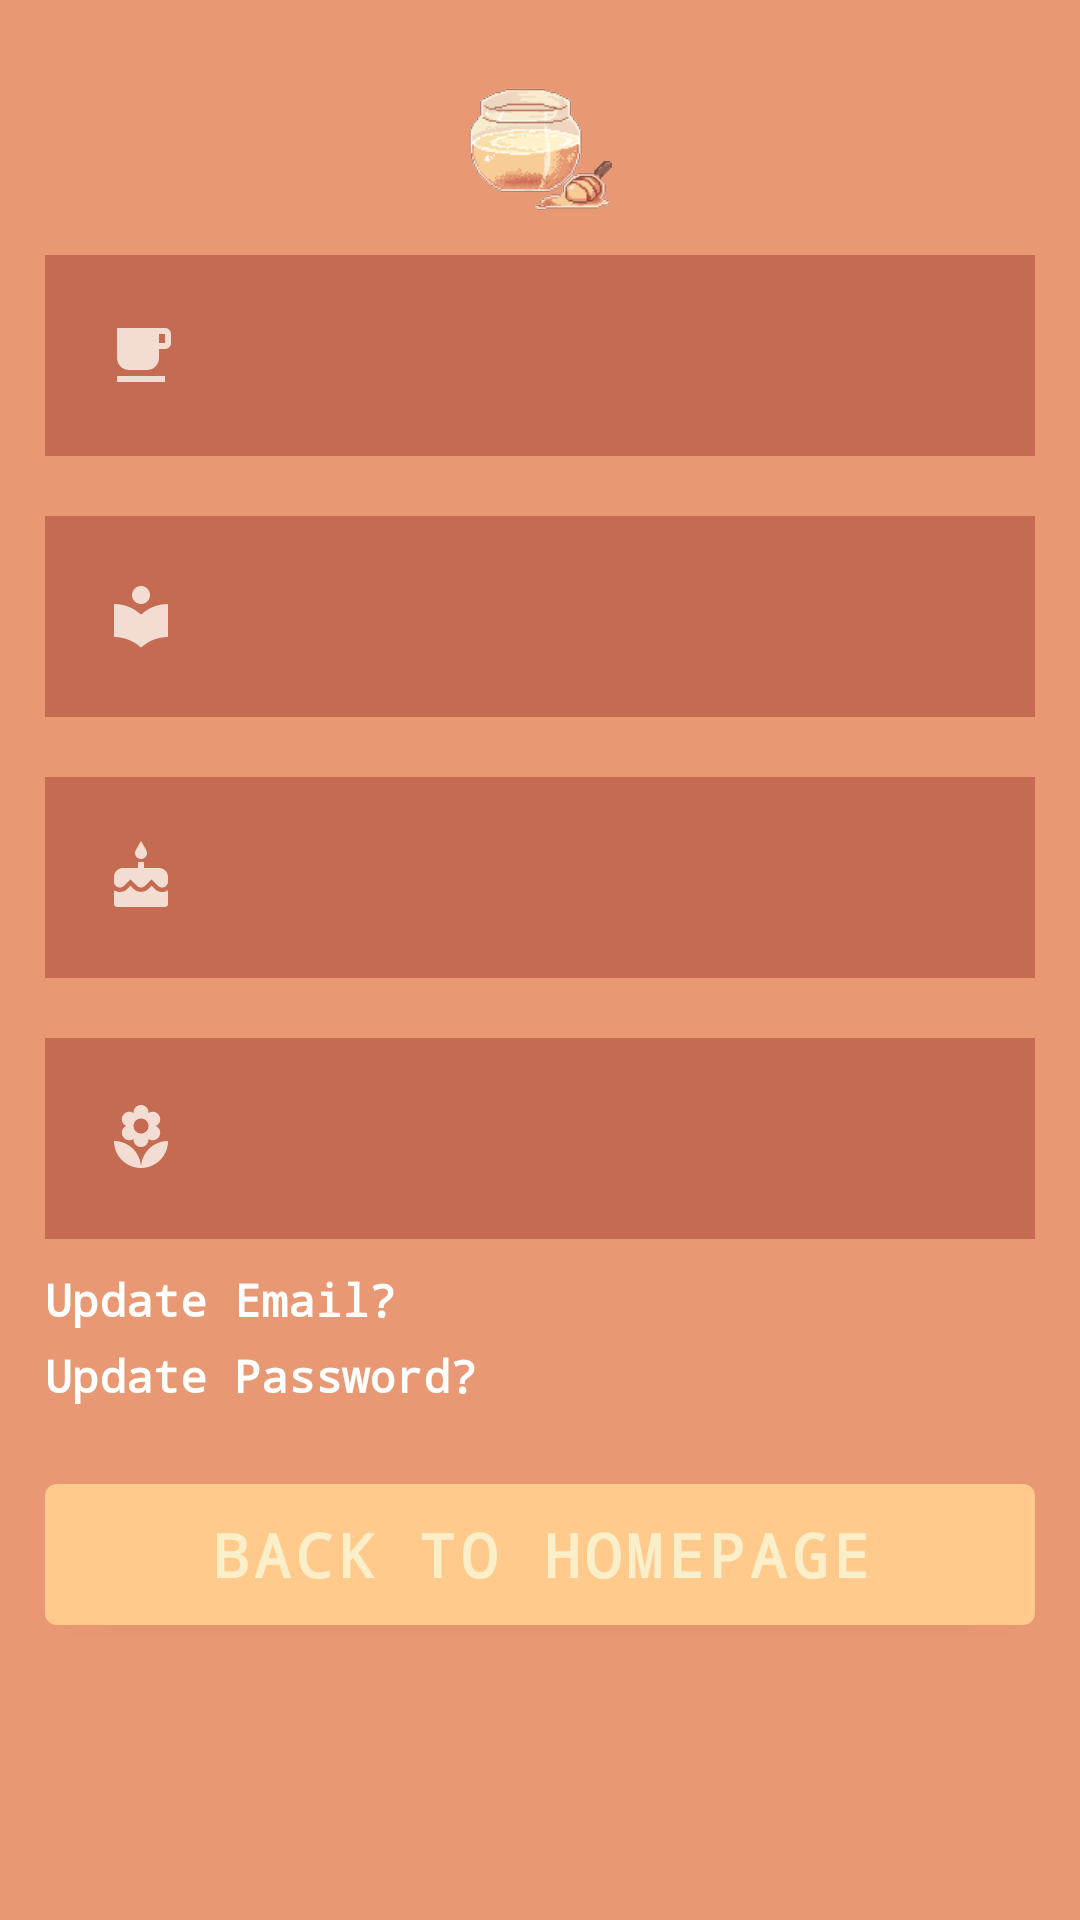

Android layout source for this screen:
<!-- AndroidManifest.xml: application theme Theme.FoodDiary.NoActionBar -->
<!-- res/layout/activity_profile.xml -->
<?xml version="1.0" encoding="utf-8"?>
<androidx.constraintlayout.widget.ConstraintLayout xmlns:android="http://schemas.android.com/apk/res/android"
    xmlns:app="http://schemas.android.com/apk/res-auto"
    xmlns:tools="http://schemas.android.com/tools"
    android:background="@color/brown_medium1"
    android:layout_width="match_parent"
    android:layout_height="match_parent"
    tools:context=".ProfileActivity">

    <LinearLayout
        android:layout_width="match_parent"
        android:layout_height="match_parent"
        android:orientation="vertical"
        android:layout_margin="15sp" >

        <ImageView
            android:id="@+id/app_logo"
            android:contentDescription="@string/app_name"
            android:layout_width="50sp"
            android:layout_height="50sp"
            android:layout_gravity="center"
            android:layout_margin="10sp"
            android:src="@drawable/fooddiarylogo"
            app:layout_constraintEnd_toEndOf="parent"
            app:layout_constraintStart_toStartOf="parent"
            app:layout_constraintTop_toTopOf="parent" />

        <TextView
            android:id="@+id/textview_name"
            android:layout_width="match_parent"
            android:layout_height="wrap_content"
            android:layout_gravity="center"
            android:fontFamily="monospace"
            android:textColor="@color/white"
            android:textSize="20sp"
            android:textStyle="bold"
            android:padding="20sp"
            android:background="@color/brown_dark1"
            android:drawableStart="@drawable/coffee"
            android:drawablePadding="10sp" />


        <TextView
            android:id="@+id/textview_email"
            android:layout_width="match_parent"
            android:layout_height="wrap_content"
            android:layout_gravity="center"
            android:layout_marginTop="20sp"
            android:fontFamily="monospace"
            android:textColor="@color/white"
            android:textSize="20sp"
            android:textStyle="bold"
            android:padding="20sp"
            android:background="@color/brown_dark1"
            android:drawableStart="@drawable/book"
            android:drawablePadding="10sp" />

        <TextView
            android:id="@+id/textview_birthday"
            android:layout_width="match_parent"
            android:layout_height="wrap_content"
            android:layout_gravity="center"
            android:layout_marginTop="20sp"
            android:fontFamily="monospace"
            android:textColor="@color/white"
            android:textSize="20sp"
            android:textStyle="bold"
            android:padding="20sp"
            android:background="@color/brown_dark1"
            android:drawableStart="@drawable/cake"
            android:drawablePadding="10sp" />

        <TextView
            android:id="@+id/textview_gender"
            android:layout_width="match_parent"
            android:layout_height="wrap_content"
            android:layout_gravity="center"
            android:layout_marginTop="20sp"
            android:fontFamily="monospace"
            android:textColor="@color/white"
            android:textSize="20sp"
            android:textStyle="bold"
            android:padding="20sp"
            android:background="@color/brown_dark1"
            android:drawableStart="@drawable/flower"
            android:drawablePadding="10sp" />

        <TextView
            android:id="@+id/textview_editEmail"
            android:layout_width="wrap_content"
            android:layout_height="wrap_content"
            android:layout_gravity="left"
            android:layout_marginTop="10sp"
            android:fontFamily="monospace"
            android:text="@string/update_email"
            android:textColor="@color/white"
            android:textSize="15sp"
            android:textStyle="bold"
            app:layout_constraintEnd_toEndOf="parent"
            app:layout_constraintStart_toStartOf="parent"
            app:layout_constraintTop_toBottomOf="@id/edittext_password" />

        <TextView
            android:id="@+id/textview_editPassword"
            android:layout_width="wrap_content"
            android:layout_height="wrap_content"
            android:layout_gravity="left"
            android:layout_marginTop="5sp"
            android:fontFamily="monospace"
            android:text="@string/update_password"
            android:textColor="@color/white"
            android:textSize="15sp"
            android:textStyle="bold"
            app:layout_constraintStart_toStartOf="parent"
            app:layout_constraintEnd_toEndOf="parent"
            app:layout_constraintTop_toBottomOf="@id/edittext_password" />

        <com.google.android.material.button.MaterialButton
            android:id="@+id/button_return"
            android:layout_width="match_parent"
            android:layout_height="wrap_content"
            android:layout_gravity="center"
            android:layout_marginTop="20sp"
            android:fontFamily="monospace"
            android:padding="10sp"
            android:text="@string/button_return"
            android:textColor="@color/yellow_light"
            android:textSize="20sp"
            android:textStyle="bold"
            app:backgroundTint="@color/yellow_dark" />

    </LinearLayout>
</androidx.constraintlayout.widget.ConstraintLayout>
<!-- resources referenced by this layout -->
<resources>
  <color name="brown_dark1">#c46b52</color>
  <color name="brown_medium1">#e89872</color>
  <color name="white">#FFFFFFFF</color>
  <color name="yellow_dark">#ffca8c</color>
  <color name="yellow_light">#fbefca</color>
  <!-- drawable book (drawable) -->
  <vector android:height="24dp" android:tint="#F3DDD3"
      android:viewportHeight="24" android:viewportWidth="24"
      android:width="24dp" xmlns:android="http://schemas.android.com/apk/res/android">
      <path android:fillColor="@android:color/white" android:pathData="M12,11.55C9.64,9.35 6.48,8 3,8v11c3.48,0 6.64,1.35 9,3.55 2.36,-2.19 5.52,-3.55 9,-3.55V8c-3.48,0 -6.64,1.35 -9,3.55zM12,8c1.66,0 3,-1.34 3,-3s-1.34,-3 -3,-3 -3,1.34 -3,3 1.34,3 3,3z"/>
  </vector>
  <!-- drawable cake (drawable) -->
  <vector android:height="24dp" android:tint="#F3DDD3"
      android:viewportHeight="24" android:viewportWidth="24"
      android:width="24dp" xmlns:android="http://schemas.android.com/apk/res/android">
      <path android:fillColor="@android:color/white" android:pathData="M12,6c1.11,0 2,-0.9 2,-2 0,-0.38 -0.1,-0.73 -0.29,-1.03L12,0l-1.71,2.97c-0.19,0.3 -0.29,0.65 -0.29,1.03 0,1.1 0.9,2 2,2zM16.6,15.99l-1.07,-1.07 -1.08,1.07c-1.3,1.3 -3.58,1.31 -4.89,0l-1.07,-1.07 -1.09,1.07C6.75,16.64 5.88,17 4.96,17c-0.73,0 -1.4,-0.23 -1.96,-0.61L3,21c0,0.55 0.45,1 1,1h16c0.55,0 1,-0.45 1,-1v-4.61c-0.56,0.38 -1.23,0.61 -1.96,0.61 -0.92,0 -1.79,-0.36 -2.44,-1.01zM18,9h-5L13,7h-2v2L6,9c-1.66,0 -3,1.34 -3,3v1.54c0,1.08 0.88,1.96 1.96,1.96 0.52,0 1.02,-0.2 1.38,-0.57l2.14,-2.13 2.13,2.13c0.74,0.74 2.03,0.74 2.77,0l2.14,-2.13 2.13,2.13c0.37,0.37 0.86,0.57 1.38,0.57 1.08,0 1.96,-0.88 1.96,-1.96L20.99,12C21,10.34 19.66,9 18,9z"/>
  </vector>
  <!-- drawable coffee (drawable) -->
  <vector android:height="24dp" android:tint="#F3DDD3"
      android:viewportHeight="24" android:viewportWidth="24"
      android:width="24dp" xmlns:android="http://schemas.android.com/apk/res/android">
      <path android:fillColor="@android:color/white" android:pathData="M20,3L4,3v10c0,2.21 1.79,4 4,4h6c2.21,0 4,-1.79 4,-4v-3h2c1.11,0 2,-0.9 2,-2L22,5c0,-1.11 -0.89,-2 -2,-2zM20,8h-2L18,5h2v3zM4,19h16v2L4,21z"/>
  </vector>
  <!-- drawable flower (drawable) -->
  <vector android:height="24dp" android:tint="#F3DDD3"
      android:viewportHeight="24" android:viewportWidth="24"
      android:width="24dp" xmlns:android="http://schemas.android.com/apk/res/android">
      <path android:fillColor="@android:color/white" android:pathData="M12,22c4.97,0 9,-4.03 9,-9 -4.97,0 -9,4.03 -9,9zM5.6,10.25c0,1.38 1.12,2.5 2.5,2.5 0.53,0 1.01,-0.16 1.42,-0.44l-0.02,0.19c0,1.38 1.12,2.5 2.5,2.5s2.5,-1.12 2.5,-2.5l-0.02,-0.19c0.4,0.28 0.89,0.44 1.42,0.44 1.38,0 2.5,-1.12 2.5,-2.5 0,-1 -0.59,-1.85 -1.43,-2.25 0.84,-0.4 1.43,-1.25 1.43,-2.25 0,-1.38 -1.12,-2.5 -2.5,-2.5 -0.53,0 -1.01,0.16 -1.42,0.44l0.02,-0.19C14.5,2.12 13.38,1 12,1S9.5,2.12 9.5,3.5l0.02,0.19c-0.4,-0.28 -0.89,-0.44 -1.42,-0.44 -1.38,0 -2.5,1.12 -2.5,2.5 0,1 0.59,1.85 1.43,2.25 -0.84,0.4 -1.43,1.25 -1.43,2.25zM12,5.5c1.38,0 2.5,1.12 2.5,2.5s-1.12,2.5 -2.5,2.5S9.5,9.38 9.5,8s1.12,-2.5 2.5,-2.5zM3,13c0,4.97 4.03,9 9,9 0,-4.97 -4.03,-9 -9,-9z"/>
  </vector>
  <!-- drawable fooddiarylogo: png bitmap (drawable, 77132 bytes) -->
  <string name="app_name">FoodDiary</string>
  <string name="button_return">BACK TO HOMEPAGE</string>
  <string name="update_email">Update Email?</string>
  <string name="update_password">Update Password?</string>
  <style name="Theme.FoodDiary.NoActionBar">
          <item name="windowActionBar">false</item>
          <item name="windowNoTitle">true</item>
      </style>
</resources>
